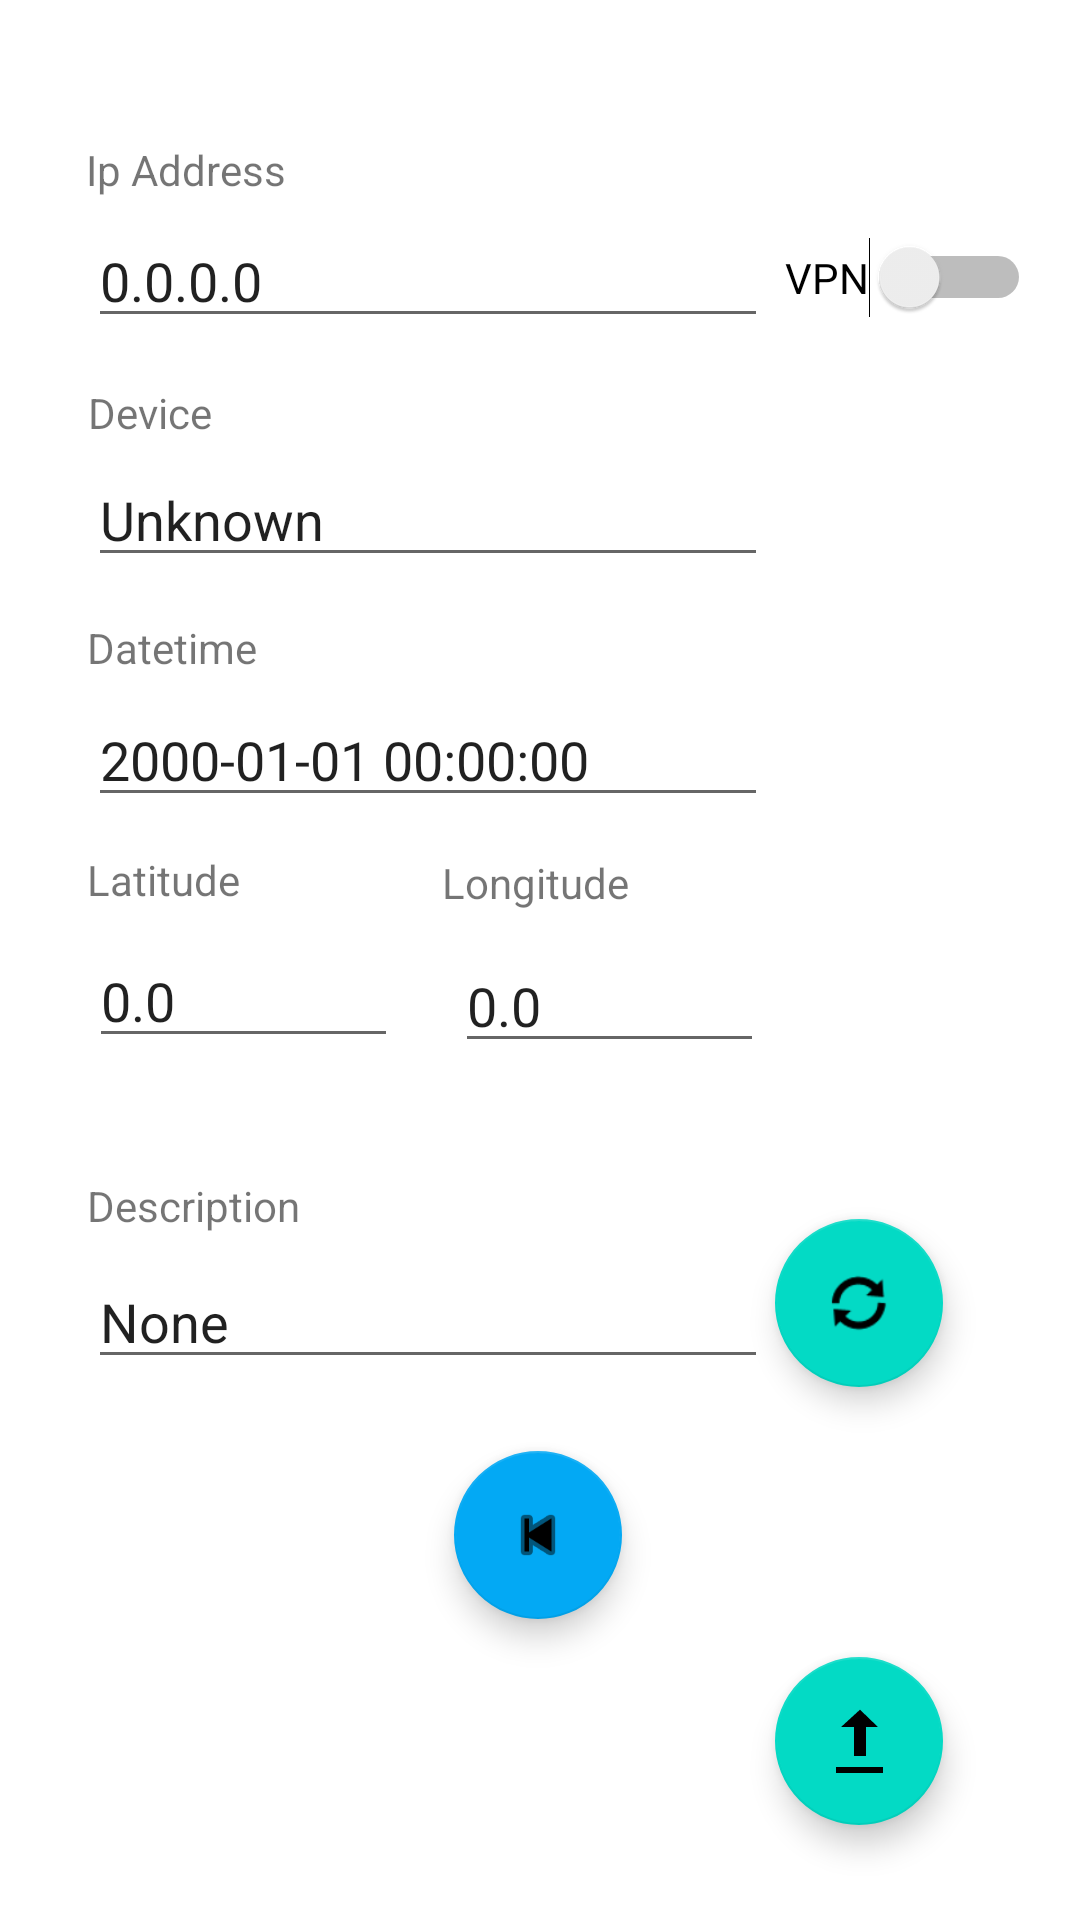

Produce the Android XML layout that renders to this screen, including the resource entries it uses.
<!-- AndroidManifest.xml: application theme Theme.GPSrecorder -->
<!-- res/layout/fragment_second.xml -->
<?xml version="1.0" encoding="utf-8"?>
<androidx.constraintlayout.widget.ConstraintLayout xmlns:android="http://schemas.android.com/apk/res/android"
    xmlns:app="http://schemas.android.com/apk/res-auto"
    xmlns:tools="http://schemas.android.com/tools"
    android:layout_width="match_parent"
    android:layout_height="match_parent"
    tools:context=".SecondFragment">

    <com.google.android.material.floatingactionbutton.FloatingActionButton
        android:id="@+id/fab"
        android:layout_width="wrap_content"
        android:layout_height="wrap_content"
        android:layout_gravity="bottom|end"
        app:layout_constraintBottom_toBottomOf="parent"
        app:layout_constraintEnd_toEndOf="parent"
        app:layout_constraintHorizontal_bias="0.85"
        app:layout_constraintStart_toStartOf="parent"
        app:layout_constraintTop_toTopOf="parent"
        app:layout_constraintVertical_bias="0.946"
        app:srcCompat="@android:drawable/stat_sys_upload_done" />

    <com.google.android.material.floatingactionbutton.FloatingActionButton
        android:id="@+id/button_second"
        android:layout_width="wrap_content"
        android:layout_height="wrap_content"
        android:layout_gravity="bottom|end"
        app:backgroundTint="#03A9F4"
        app:layout_constraintBottom_toBottomOf="parent"
        app:layout_constraintEnd_toEndOf="parent"
        app:layout_constraintHorizontal_bias="0.498"
        app:layout_constraintStart_toStartOf="parent"
        app:layout_constraintTop_toTopOf="parent"
        app:layout_constraintVertical_bias="0.828"
        app:srcCompat="@android:drawable/ic_media_previous" />

    <com.google.android.material.floatingactionbutton.FloatingActionButton
        android:id="@+id/update_button"
        android:layout_width="wrap_content"
        android:layout_height="wrap_content"
        android:layout_gravity="bottom|end"
        app:layout_constraintBottom_toBottomOf="parent"
        app:layout_constraintEnd_toEndOf="parent"
        app:layout_constraintHorizontal_bias="0.85"
        app:layout_constraintStart_toStartOf="parent"
        app:layout_constraintTop_toTopOf="parent"
        app:layout_constraintVertical_bias="0.696"
        app:srcCompat="@android:drawable/ic_popup_sync" />

    <TextView
        android:id="@+id/textView6"
        android:layout_width="wrap_content"
        android:layout_height="wrap_content"
        android:text="Description"
        app:layout_constraintBottom_toTopOf="@+id/description"
        app:layout_constraintEnd_toEndOf="parent"
        app:layout_constraintHorizontal_bias="0.1"
        app:layout_constraintStart_toStartOf="parent"
        app:layout_constraintTop_toBottomOf="@+id/latitude"
        app:layout_constraintVertical_bias="0.847" />

    <EditText
        android:id="@+id/description"
        android:layout_width="110pt"
        android:layout_height="wrap_content"
        android:ems="10"
        android:hint="Describe the activity"
        android:inputType="text"
        android:text="None"
        app:layout_constraintBottom_toBottomOf="parent"
        app:layout_constraintEnd_toEndOf="parent"
        app:layout_constraintHorizontal_bias="0.219"
        app:layout_constraintStart_toStartOf="parent"
        app:layout_constraintTop_toTopOf="parent"
        app:layout_constraintVertical_bias="0.699" />

    <EditText
        android:id="@+id/latitude"
        android:layout_width="50pt"
        android:layout_height="wrap_content"
        android:ems="10"
        android:hint="latitude"
        android:inputType="numberSigned|number"
        android:text="0.0"
        app:layout_constraintBottom_toBottomOf="parent"
        app:layout_constraintEnd_toEndOf="parent"
        app:layout_constraintHorizontal_bias="0.115"
        app:layout_constraintStart_toStartOf="parent"
        app:layout_constraintTop_toTopOf="parent"
        app:layout_constraintVertical_bias="0.52" />

    <EditText
        android:id="@+id/longitude"
        android:layout_width="50pt"
        android:layout_height="wrap_content"
        android:ems="10"
        android:hint="longitude"
        android:inputType="numberSigned|number"
        android:text="0.0"
        app:layout_constraintBottom_toBottomOf="parent"
        app:layout_constraintEnd_toEndOf="parent"
        app:layout_constraintHorizontal_bias="0.153"
        app:layout_constraintStart_toEndOf="@+id/latitude"
        app:layout_constraintTop_toBottomOf="@+id/textView5"
        app:layout_constraintVertical_bias="0.035" />

    <TextView
        android:id="@+id/textView7"
        android:layout_width="wrap_content"
        android:layout_height="wrap_content"
        android:text="Longitude"
        app:layout_constraintBottom_toTopOf="@+id/longitude"
        app:layout_constraintEnd_toEndOf="parent"
        app:layout_constraintHorizontal_bias="0.495"
        app:layout_constraintStart_toStartOf="parent"
        app:layout_constraintTop_toBottomOf="@+id/dateTime"
        app:layout_constraintVertical_bias="0.571" />

    <TextView
        android:id="@+id/textView5"
        android:layout_width="wrap_content"
        android:layout_height="wrap_content"
        android:text="Latitude"
        app:layout_constraintBottom_toTopOf="@+id/latitude"
        app:layout_constraintEnd_toEndOf="parent"
        app:layout_constraintHorizontal_bias="0.094"
        app:layout_constraintStart_toStartOf="parent"
        app:layout_constraintTop_toBottomOf="@+id/dateTime"
        app:layout_constraintVertical_bias="0.571" />

    <TextView
        android:id="@+id/textView3"
        android:layout_width="wrap_content"
        android:layout_height="wrap_content"
        android:layout_marginTop="12dp"
        android:text="Device"
        app:layout_constraintBottom_toTopOf="@+id/device"
        app:layout_constraintEnd_toEndOf="parent"
        app:layout_constraintHorizontal_bias="0.092"
        app:layout_constraintStart_toStartOf="parent"
        app:layout_constraintTop_toBottomOf="@+id/IpAddress"
        app:layout_constraintVertical_bias="0.466" />

    <TextView
        android:id="@+id/textView4"
        android:layout_width="wrap_content"
        android:layout_height="wrap_content"
        android:text="Datetime"
        app:layout_constraintBottom_toTopOf="@+id/dateTime"
        app:layout_constraintEnd_toEndOf="parent"
        app:layout_constraintHorizontal_bias="0.096"
        app:layout_constraintStart_toStartOf="parent"
        app:layout_constraintTop_toBottomOf="@+id/device"
        app:layout_constraintVertical_bias="0.714" />

    <EditText
        android:id="@+id/dateTime"
        android:layout_width="110pt"
        android:layout_height="wrap_content"
        android:ems="10"
        android:hint="yyyy-MM-dd HH:mm:ss"
        android:inputType="datetime"
        android:text="2000-01-01 00:00:00"
        app:layout_constraintBottom_toBottomOf="parent"
        app:layout_constraintEnd_toEndOf="parent"
        app:layout_constraintHorizontal_bias="0.219"
        app:layout_constraintStart_toStartOf="parent"
        app:layout_constraintTop_toTopOf="parent"
        app:layout_constraintVertical_bias="0.386" />

    <EditText
        android:id="@+id/device"
        android:layout_width="110pt"
        android:layout_height="wrap_content"
        android:ems="10"
        android:hint="DeviceName"
        android:inputType="text"
        android:text="Unknown"
        app:layout_constraintBottom_toBottomOf="parent"
        app:layout_constraintEnd_toEndOf="parent"
        app:layout_constraintHorizontal_bias="0.219"
        app:layout_constraintStart_toStartOf="parent"
        app:layout_constraintTop_toTopOf="parent"
        app:layout_constraintVertical_bias="0.252" />

    <EditText
        android:id="@+id/IpAddress"
        android:layout_width="110pt"
        android:layout_height="wrap_content"
        android:ems="10"
        android:hint="0.0.0.0"
        android:inputType="numberSigned|number"
        android:text="0.0.0.0"
        app:layout_constraintBottom_toBottomOf="parent"
        app:layout_constraintEnd_toEndOf="parent"
        app:layout_constraintHorizontal_bias="0.219"
        app:layout_constraintStart_toStartOf="parent"
        app:layout_constraintTop_toTopOf="parent"
        app:layout_constraintVertical_bias="0.119" />

    <TextView
        android:id="@+id/textView2"
        android:layout_width="wrap_content"
        android:layout_height="wrap_content"
        android:layout_marginTop="40dp"
        android:text="Ip Address"
        app:layout_constraintBottom_toTopOf="@+id/IpAddress"
        app:layout_constraintEnd_toEndOf="parent"
        app:layout_constraintHorizontal_bias="0.098"
        app:layout_constraintStart_toStartOf="parent"
        app:layout_constraintTop_toTopOf="parent"
        app:layout_constraintVertical_bias="0.565" />

    <Switch
        android:id="@+id/switch1"
        android:layout_width="wrap_content"
        android:layout_height="wrap_content"
        android:text="VPN"
        app:layout_constraintBottom_toBottomOf="parent"
        app:layout_constraintEnd_toEndOf="parent"
        app:layout_constraintHorizontal_bias="0.255"
        app:layout_constraintStart_toEndOf="@+id/IpAddress"
        app:layout_constraintTop_toTopOf="parent"
        app:layout_constraintVertical_bias="0.129" />

</androidx.constraintlayout.widget.ConstraintLayout>
<!-- resources referenced by this layout -->
<resources>
  <style name="Theme.GPSrecorder" parent="Theme.MaterialComponents.DayNight.DarkActionBar">
          
          <item name="colorPrimary">@color/purple_500</item>
          <item name="colorPrimaryVariant">@color/purple_700</item>
          <item name="colorOnPrimary">@color/white</item>
          
          <item name="colorSecondary">@color/teal_200</item>
          <item name="colorSecondaryVariant">@color/teal_700</item>
          <item name="colorOnSecondary">@color/black</item>
          
          <item name="android:statusBarColor">?attr/colorPrimaryVariant</item>
          
      </style>
  <!-- not gathered from this repository: default colours our renderer supplied (Android Studio template values) -->
  <color name="purple_500">#FF6200EE</color>
  <color name="purple_700">#FF3700B3</color>
  <color name="teal_200">#FF03DAC5</color>
  <color name="teal_700">#FF018786</color>
  <color name="black">#FF000000</color>
  <color name="white">#FFFFFFFF</color>
</resources>
